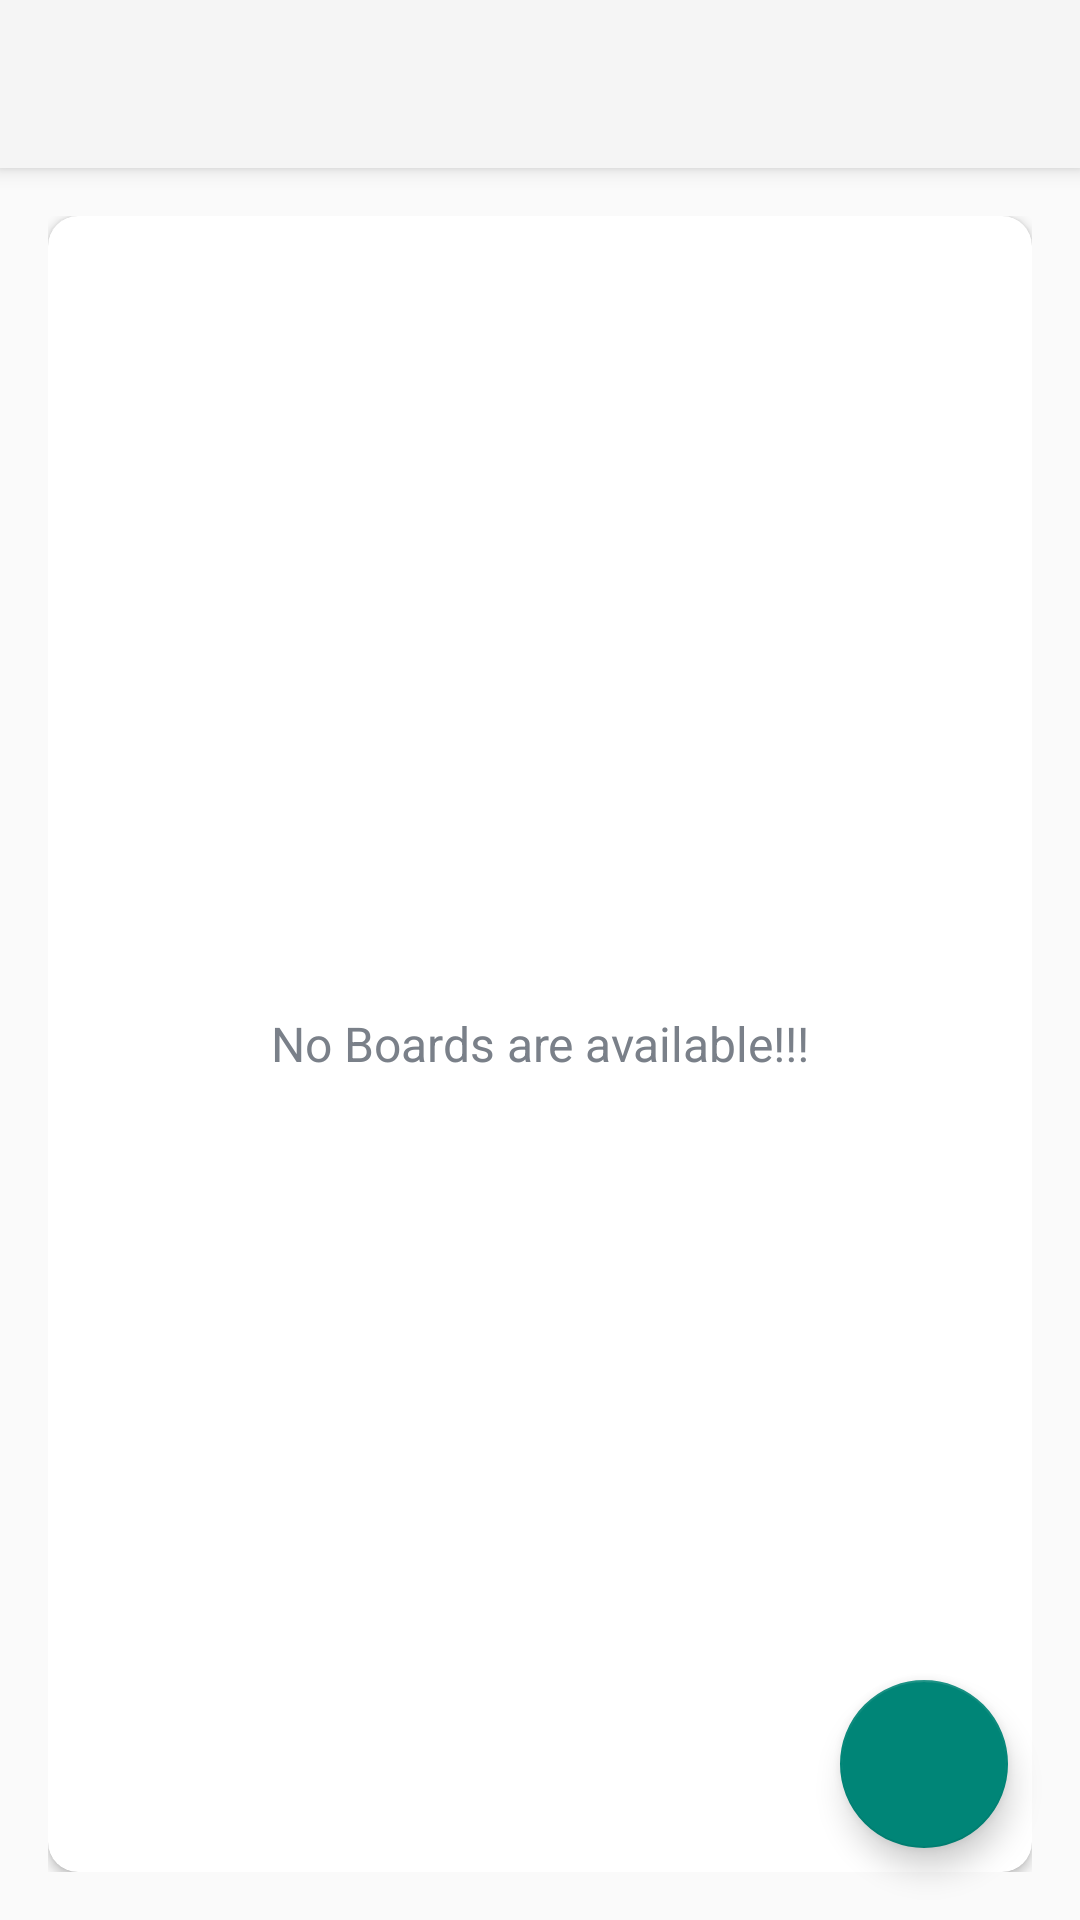

Here is an Android app screen rendered from its layout file. Give the layout XML and the strings, colors and styles it references.
<!-- AndroidManifest.xml: activity theme Theme.AppCompat.DayNight.NoActionBar -->
<!-- res/layout/activity_main.xml -->
<?xml version="1.0" encoding="utf-8"?>
<androidx.drawerlayout.widget.DrawerLayout
    xmlns:android="http://schemas.android.com/apk/res/android"
    xmlns:app="http://schemas.android.com/apk/res-auto"
    xmlns:tools="http://schemas.android.com/tools"
    android:id="@+id/drawer_layout"
    android:layout_width="match_parent"
    android:layout_height="match_parent"
    android:fitsSystemWindows="true"
    tools:openDrawer="start">

    <include layout="@layout/app_bar_main"
        android:layout_height="match_parent"
        android:layout_width="match_parent"/>

    <com.google.android.material.navigation.NavigationView
        android:layout_width="wrap_content"
        android:layout_height="match_parent"
        android:id="@+id/nav_view"
        android:layout_gravity="start"
        android:fitsSystemWindows="true"
        app:headerLayout="@layout/nav_header_main"
        app:menu="@menu/activity_main_drawer"/>

</androidx.drawerlayout.widget.DrawerLayout>
<!-- res/layout/app_bar_main.xml (included above) -->
<?xml version="1.0" encoding="utf-8"?>
<androidx.coordinatorlayout.widget.CoordinatorLayout
    xmlns:android="http://schemas.android.com/apk/res/android"
    android:layout_width="match_parent"
    android:layout_height="match_parent"
    xmlns:app="http://schemas.android.com/apk/res-auto">

    <com.google.android.material.appbar.AppBarLayout
        android:layout_width="match_parent"
        android:layout_height="wrap_content"
        android:theme="@style/AppTheme.AppBarOverlay">

        <androidx.appcompat.widget.Toolbar
            android:id="@+id/toolbar_main_activity"
            android:layout_width="match_parent"
            android:layout_height="?attr/actionBarSize"
            android:background="?attr/colorPrimary"
            app:popupTheme="@style/AppTheme.PopUpOverlay">
        </androidx.appcompat.widget.Toolbar>

    </com.google.android.material.appbar.AppBarLayout>

    <include layout="@layout/content_main"/>

    <com.google.android.material.floatingactionbutton.FloatingActionButton
        android:id="@+id/fap_create_board"
        android:layout_width="wrap_content"
        android:layout_height="wrap_content"
        android:background="@drawable/nav_header_main_background"
        android:layout_gravity="bottom|end"
        android:src="@drawable/ic_vector_add_24"
        android:layout_margin="@dimen/fab_margin"/>

</androidx.coordinatorlayout.widget.CoordinatorLayout>
<!-- res/layout/nav_header_main.xml (included above) -->
<?xml version="1.0" encoding="utf-8"?>
<LinearLayout xmlns:android="http://schemas.android.com/apk/res/android"
    android:layout_width="match_parent"
    android:layout_height="@dimen/height_of_nav_main"
    xmlns:app="http://schemas.android.com/apk/res-auto"
    xmlns:tools="http://schemas.android.com/tools"
    android:background="@drawable/nav_header_main_background"
    android:gravity="bottom"
    android:orientation="vertical"
    android:theme="@style/ThemeOverlay.AppCompat.Dark">

    <de.hdodenhof.circleimageview.CircleImageView
        android:id="@+id/nav_user_image"
        android:layout_width="@dimen/nav_image_size"
        android:layout_height="@dimen/nav_image_size"
        android:layout_marginStart="@dimen/nav_content_margin_StartEnd"
        android:layout_marginLeft="@dimen/nav_content_margin_StartEnd"
        android:layout_marginEnd="@dimen/nav_content_margin_StartEnd"
        android:layout_marginRight="@dimen/nav_content_margin_StartEnd"
        app:civ_border_color="@android:color/white"
        app:civ_border_width="@dimen/nav_image_circular_border_width"
        android:contentDescription="@string/image_contentDescription"
        android:src="@drawable/ic_user_placeholder_foreground"/>

    <TextView
        android:id="@+id/tv_username"
        android:layout_width="wrap_content"
        android:layout_height="wrap_content"
        android:layout_marginStart="@dimen/nav_content_margin_StartEnd"
        android:layout_marginLeft="@dimen/nav_content_margin_StartEnd"
        android:layout_marginEnd="@dimen/nav_content_margin_StartEnd"
        android:layout_marginRight="@dimen/nav_content_margin_StartEnd"
        android:layout_marginTop="@dimen/nav_content_margin_top"
        android:layout_marginBottom="@dimen/nav_content_margin_bottom"
        android:textColor="@android:color/white"
        android:textSize="@dimen/nav_user_name_text_size"
        tools:text="Username"/>

    <View
        android:layout_width="match_parent"
        android:layout_height="@dimen/nav_divider_height"
        android:background="@color/colorAccent"/>

</LinearLayout>
<!-- res/layout/content_main.xml (included above) -->
<?xml version="1.0" encoding="utf-8"?>
<LinearLayout
    xmlns:android="http://schemas.android.com/apk/res/android"
    xmlns:app="http://schemas.android.com/apk/res-auto"
    xmlns:tools="http://schemas.android.com/tools"
    android:layout_width="match_parent"
    android:layout_height="match_parent"
    android:background="@drawable/ic_background"
    android:gravity="center"
    android:padding="16dp"
    app:layout_behavior="@string/appbar_scrolling_view_behavior"
    tools:context=".activities.MainActivity">

    <androidx.cardview.widget.CardView
        android:layout_width="match_parent"
        android:layout_height="match_parent"
        android:background="@android:color/white"
        android:elevation="@dimen/card_view_elevation"
        app:cardCornerRadius="@dimen/card_view_corner_radius">

        <androidx.recyclerview.widget.RecyclerView
            android:id="@+id/rv_boards_list"
            android:layout_width="match_parent"
            android:layout_height="match_parent"
            android:visibility="gone"
            />

        <TextView
            android:layout_width="match_parent"
            android:layout_height="match_parent"
            android:id="@+id/tv_no_boards_available"
            android:text="@string/no_boards_are_available"
            android:gravity="center"
            android:visibility="visible"
            android:textColor="@color/secondary_text_color"
            android:textSize="@dimen/no_boards_available_text_size" />

    </androidx.cardview.widget.CardView>

</LinearLayout>
<!-- resources referenced by this layout -->
<resources>
  <color name="colorAccent">#0C90F1</color>
  <color name="secondary_text_color">#7A8089</color>
  <dimen name="card_view_corner_radius">10dp</dimen>
  <dimen name="card_view_elevation">10dp</dimen>
  <dimen name="fab_margin">24dp</dimen>
  <dimen name="height_of_nav_main">200dp</dimen>
  <dimen name="nav_content_margin_StartEnd">16dp</dimen>
  <dimen name="nav_content_margin_bottom">10dp</dimen>
  <dimen name="nav_content_margin_top">5dp</dimen>
  <dimen name="nav_divider_height">0.5dp</dimen>
  <dimen name="nav_image_circular_border_width">1dp</dimen>
  <dimen name="nav_image_size">80dp</dimen>
  <dimen name="nav_user_name_text_size">18sp</dimen>
  <dimen name="no_boards_available_text_size">16sp</dimen>
  <!-- drawable nav_header_main_background (drawable) -->
  <?xml version="1.0" encoding="utf-8"?>
  <shape xmlns:android="http://schemas.android.com/apk/res/android">
  
      <gradient android:angle="360"
          android:startColor="#0BCCEB"
          android:endColor="#0A80f5"
          android:type="linear"/>
  
  </shape>
  <string name="image_contentDescription">image</string>
  <string name="no_boards_are_available">No Boards are available!!!</string>
  <style name="AppTheme.AppBarOverlay" parent="ThemeOverlay.AppCompat.ActionBar" />
  <style name="AppTheme.PopUpOverlay" parent="ThemeOverlay.AppCompat.Light" />
  <style name="Theme.AppCompat.DayNight.NoActionBar">
          <item name="windowActionBar">false</item>
          <item name="windowNoTitle">true</item>
      </style>
</resources>
